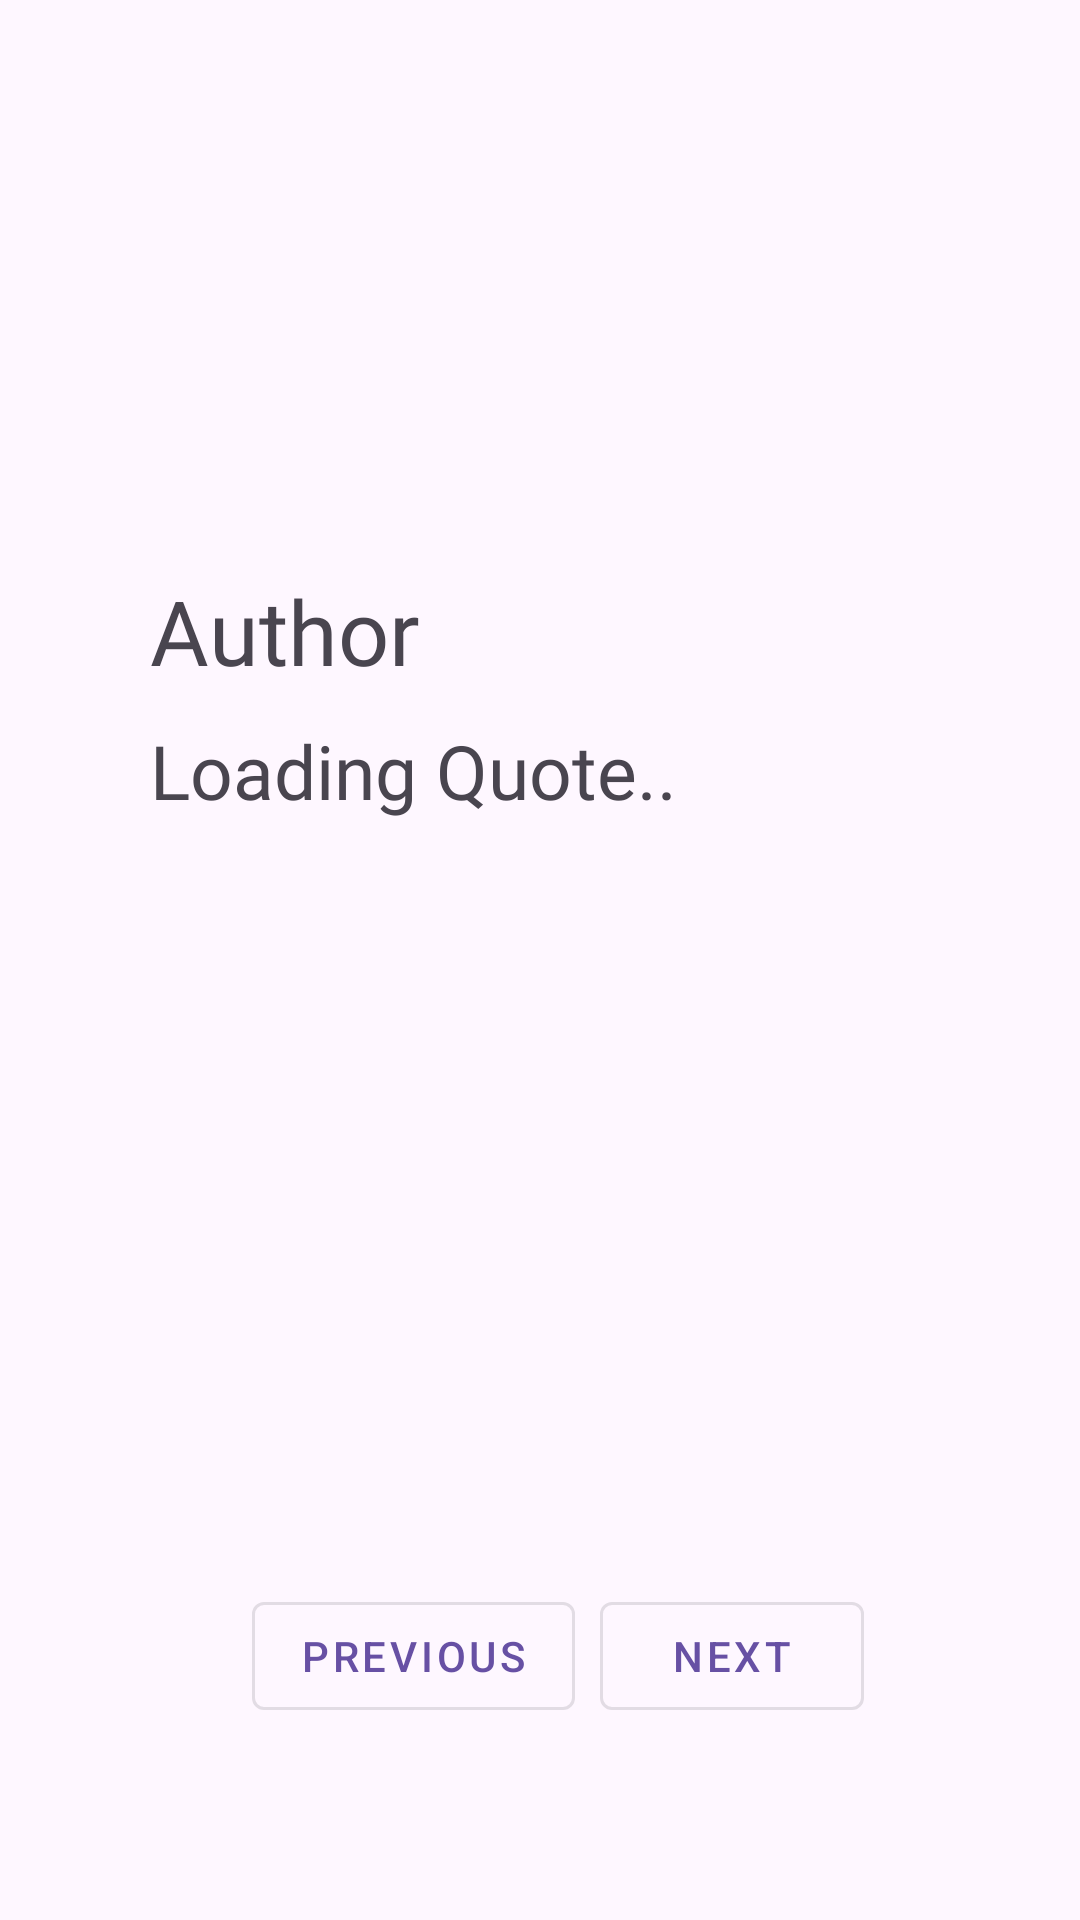

Here is an Android app screen rendered from its layout file. Give the layout XML and the strings, colors and styles it references.
<!-- AndroidManifest.xml: application theme Theme.JokeVish2 -->
<!-- res/layout/fragment_quote.xml -->
<?xml version="1.0" encoding="utf-8"?>
<FrameLayout xmlns:android="http://schemas.android.com/apk/res/android"
    xmlns:tools="http://schemas.android.com/tools"
    android:layout_width="match_parent"
    android:layout_height="match_parent"
    xmlns:app="http://schemas.android.com/apk/res-auto"
    tools:context=".QuoteFragment">

    <androidx.constraintlayout.widget.ConstraintLayout
        android:layout_width="match_parent"
        android:layout_height="match_parent" >

        <TextView
            android:id="@+id/authortext"
            android:layout_width="match_parent"
            android:layout_height="wrap_content"
            android:layout_marginStart="50sp"
            android:layout_marginEnd="50sp"
            android:fontFamily="@font/covered_by_your_grace"
            android:justificationMode="inter_word"
            android:text="Author"
            android:textSize="30sp"
            app:layout_constraintBottom_toTopOf="@+id/quotetext"
            app:layout_constraintEnd_toEndOf="parent"
            app:layout_constraintHorizontal_bias="0.0"
            app:layout_constraintStart_toStartOf="parent"
            app:layout_constraintTop_toTopOf="parent"
            app:layout_constraintVertical_bias="0.951" />

        <TextView
            android:id="@+id/quotetext"
            android:layout_width="match_parent"
            android:layout_height="wrap_content"
            android:layout_marginStart="50sp"
            android:layout_marginEnd="50sp"
            android:fontFamily="@font/covered_by_your_grace"
            android:justificationMode="inter_word"
            android:text="Loading Quote.."
            android:textSize="25sp"
            app:layout_constraintBottom_toBottomOf="parent"
            app:layout_constraintEnd_toEndOf="parent"
            app:layout_constraintHorizontal_bias="0.0"
            app:layout_constraintStart_toStartOf="parent"
            app:layout_constraintTop_toTopOf="parent"
            app:layout_constraintVertical_bias="0.396" />

        <com.google.android.material.button.MaterialButton
            android:id="@+id/previousbtn"
            android:layout_width="wrap_content"
            android:layout_height="wrap_content"
            android:layout_marginStart="84dp"
            android:layout_marginBottom="64dp"
            android:text="Previous"
            style="@style/Widget.MaterialComponents.Button.OutlinedButton"
            app:layout_constraintBottom_toBottomOf="parent"
            app:layout_constraintStart_toStartOf="parent" />

        <com.google.android.material.button.MaterialButton
            android:id="@+id/nextbtn"
            android:layout_width="wrap_content"
            android:layout_height="wrap_content"
            android:layout_marginEnd="72dp"
            android:layout_marginBottom="64dp"
            android:text="Next"
            style="@style/Widget.MaterialComponents.Button.OutlinedButton"
            app:layout_constraintBottom_toBottomOf="parent"
            app:layout_constraintEnd_toEndOf="parent" />

    </androidx.constraintlayout.widget.ConstraintLayout>

</FrameLayout>
<!-- resources referenced by this layout -->
<resources>
  <style name="Theme.JokeVish2" parent="Base.Theme.JokeVish2" />
  <style name="Base.Theme.JokeVish2" parent="Theme.Material3.DayNight.NoActionBar">
          
          
      </style>
</resources>
